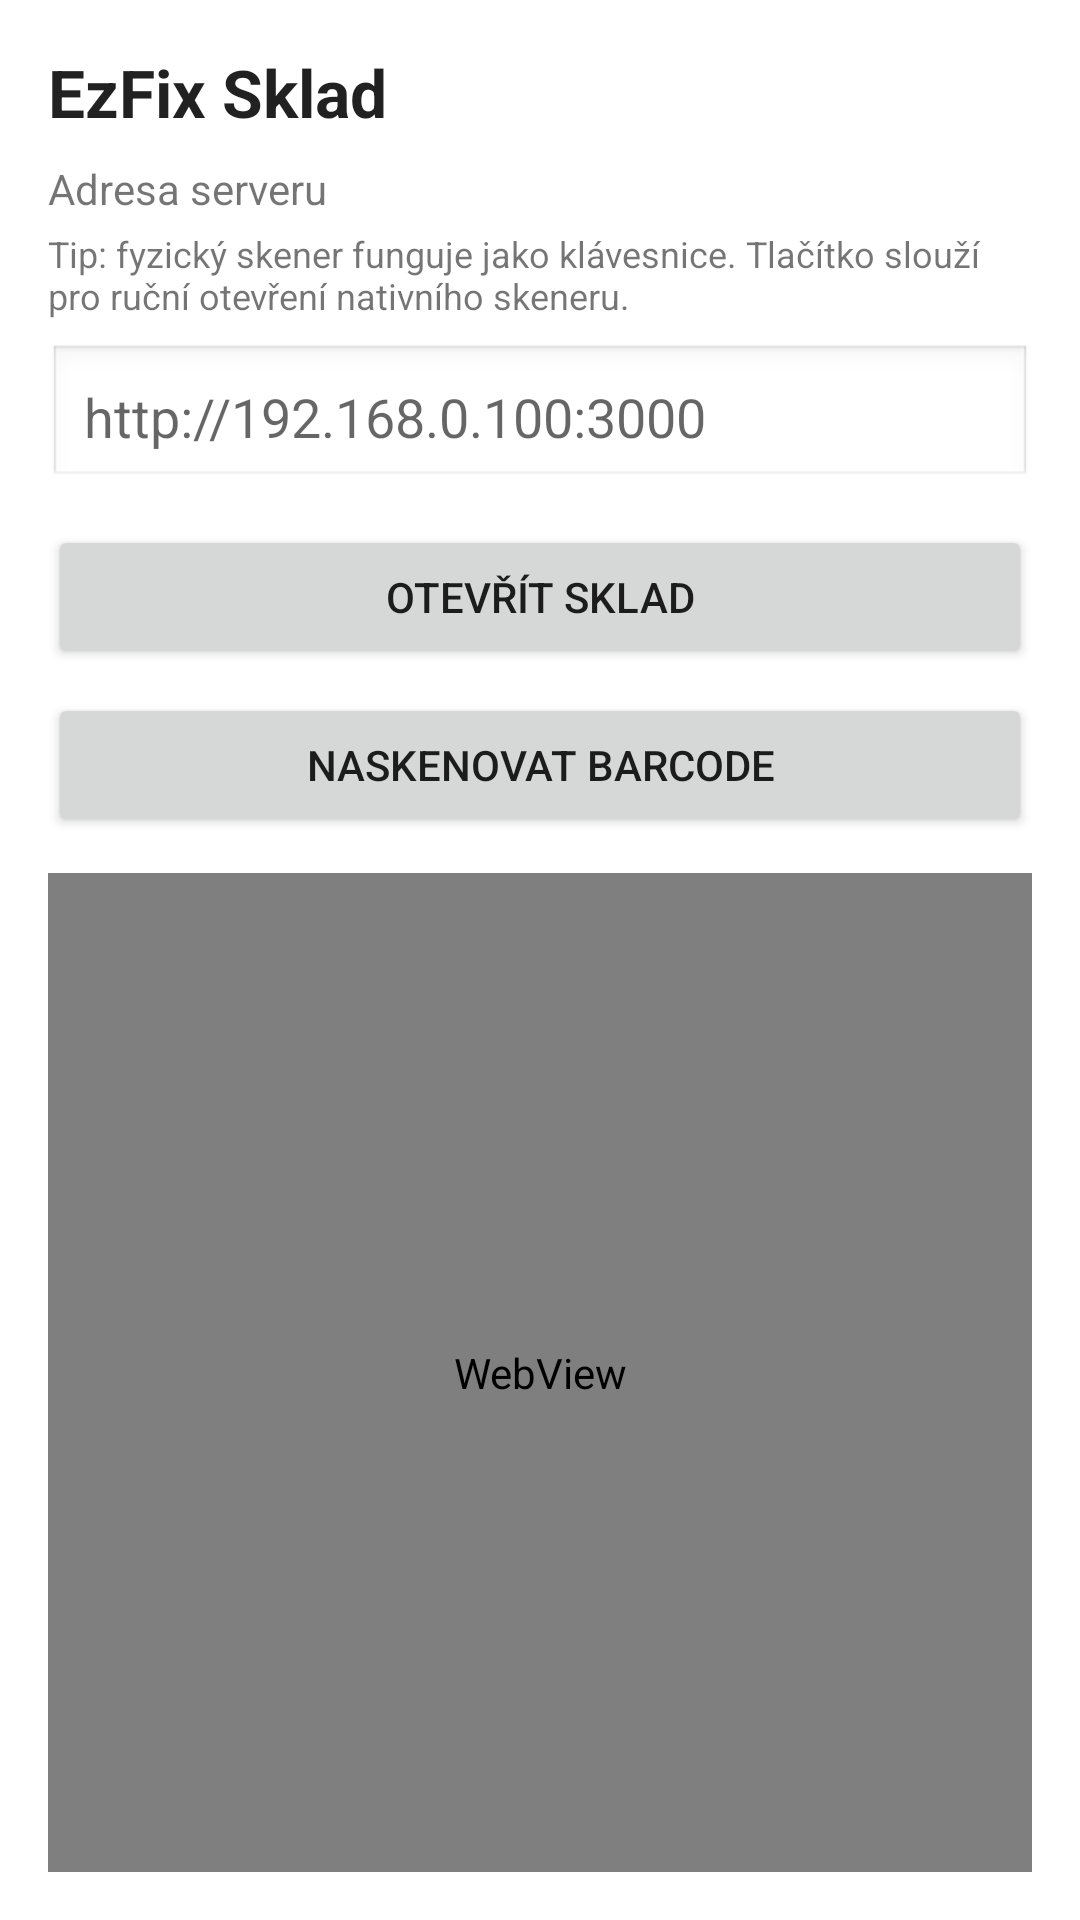

Layout XML and referenced resources for this Android screen:
<!-- AndroidManifest.xml: application theme Theme.EzFixMobileApp -->
<!-- res/layout/activity_main.xml -->
<?xml version="1.0" encoding="utf-8"?>
<LinearLayout xmlns:android="http://schemas.android.com/apk/res/android"
    android:layout_width="match_parent"
    android:layout_height="match_parent"
    android:orientation="vertical"
    android:padding="16dp"
    android:background="@android:color/white">

    <TextView
        android:layout_width="match_parent"
        android:layout_height="wrap_content"
        android:text="@string/app_name"
        android:textAppearance="?android:attr/textAppearanceLarge"
        android:textStyle="bold"
        android:paddingBottom="8dp" />

    <TextView
        android:layout_width="match_parent"
        android:layout_height="wrap_content"
        android:text="@string/server_label"
        android:paddingBottom="4dp" />

    <TextView
        android:layout_width="match_parent"
        android:layout_height="wrap_content"
        android:text="@string/scanner_hint"
        android:textSize="12sp"
        android:paddingBottom="8dp" />

    <EditText
        android:id="@+id/serverUrlInput"
        android:layout_width="match_parent"
        android:layout_height="wrap_content"
        android:hint="http://192.168.0.100:3000"
        android:inputType="textUri"
        android:padding="12dp"
        android:background="@android:drawable/edit_text"
        android:layout_marginBottom="12dp" />

    <Button
        android:id="@+id/openButton"
        android:layout_width="match_parent"
        android:layout_height="wrap_content"
        android:text="@string/open_inventory"
        android:layout_marginBottom="8dp" />

    <Button
        android:id="@+id/scanButton"
        android:layout_width="match_parent"
        android:layout_height="wrap_content"
        android:text="@string/open_scanner"
        android:layout_marginBottom="12dp" />

    <ProgressBar
        android:id="@+id/progressBar"
        style="?android:attr/progressBarStyleHorizontal"
        android:layout_width="match_parent"
        android:layout_height="6dp"
        android:visibility="gone"
        android:layout_marginBottom="8dp" />

    <WebView
        android:id="@+id/inventoryWebView"
        android:layout_width="match_parent"
        android:layout_height="0dp"
        android:layout_weight="1" />

</LinearLayout>
<!-- resources referenced by this layout -->
<resources>
  <string name="app_name">EzFix Sklad</string>
  <string name="open_inventory">Otevřít sklad</string>
  <string name="open_scanner">Naskenovat barcode</string>
  <string name="scanner_hint">Tip: fyzický skener funguje jako klávesnice. Tlačítko slouží pro ruční otevření nativního skeneru.</string>
  <string name="server_label">Adresa serveru</string>
  <style name="Theme.EzFixMobileApp" parent="Theme.MaterialComponents.DayNight.NoActionBar">
          <item name="colorPrimary">#282D7A</item>
          <item name="colorPrimaryVariant">#1F234F</item>
          <item name="colorOnPrimary">#FFFFFF</item>
          <item name="android:statusBarColor">#1F234F</item>
          <item name="android:navigationBarColor">#282D7A</item>
      </style>
</resources>
